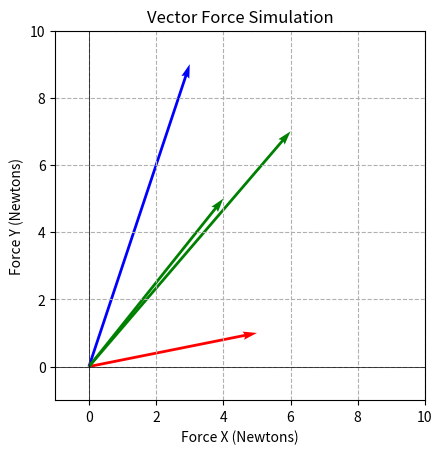

Python code for this plot:
import matplotlib.pyplot as plt 
import numpy as np 

fig, ax = plt.subplots()
x_start = [0,0,0,0]
y_start = [0,0,0,0]
u_dir = [5,6,3,4]
v_dir = [1,7,9,5]
colors = ['r','g','b', 'g']
ax.quiver(x_start, y_start, u_dir, v_dir, color=colors, angles = 'xy', scale_units = 'xy', scale = 1, label = 'Forces')
ax.set_xlim(-1,10)
ax.set_ylim(-1,10)
ax.set_aspect('equal')
ax.grid(True, linestyle='--')
plt.title("Vector Force Simulation")
ax.set_xlabel("Force X (Newtons)")
ax.set_ylabel("Force Y (Newtons)")
ax.axhline(0, color='black', lw=0.5)
ax.axvline(0, color='black', lw=0.5)
plt.show()
